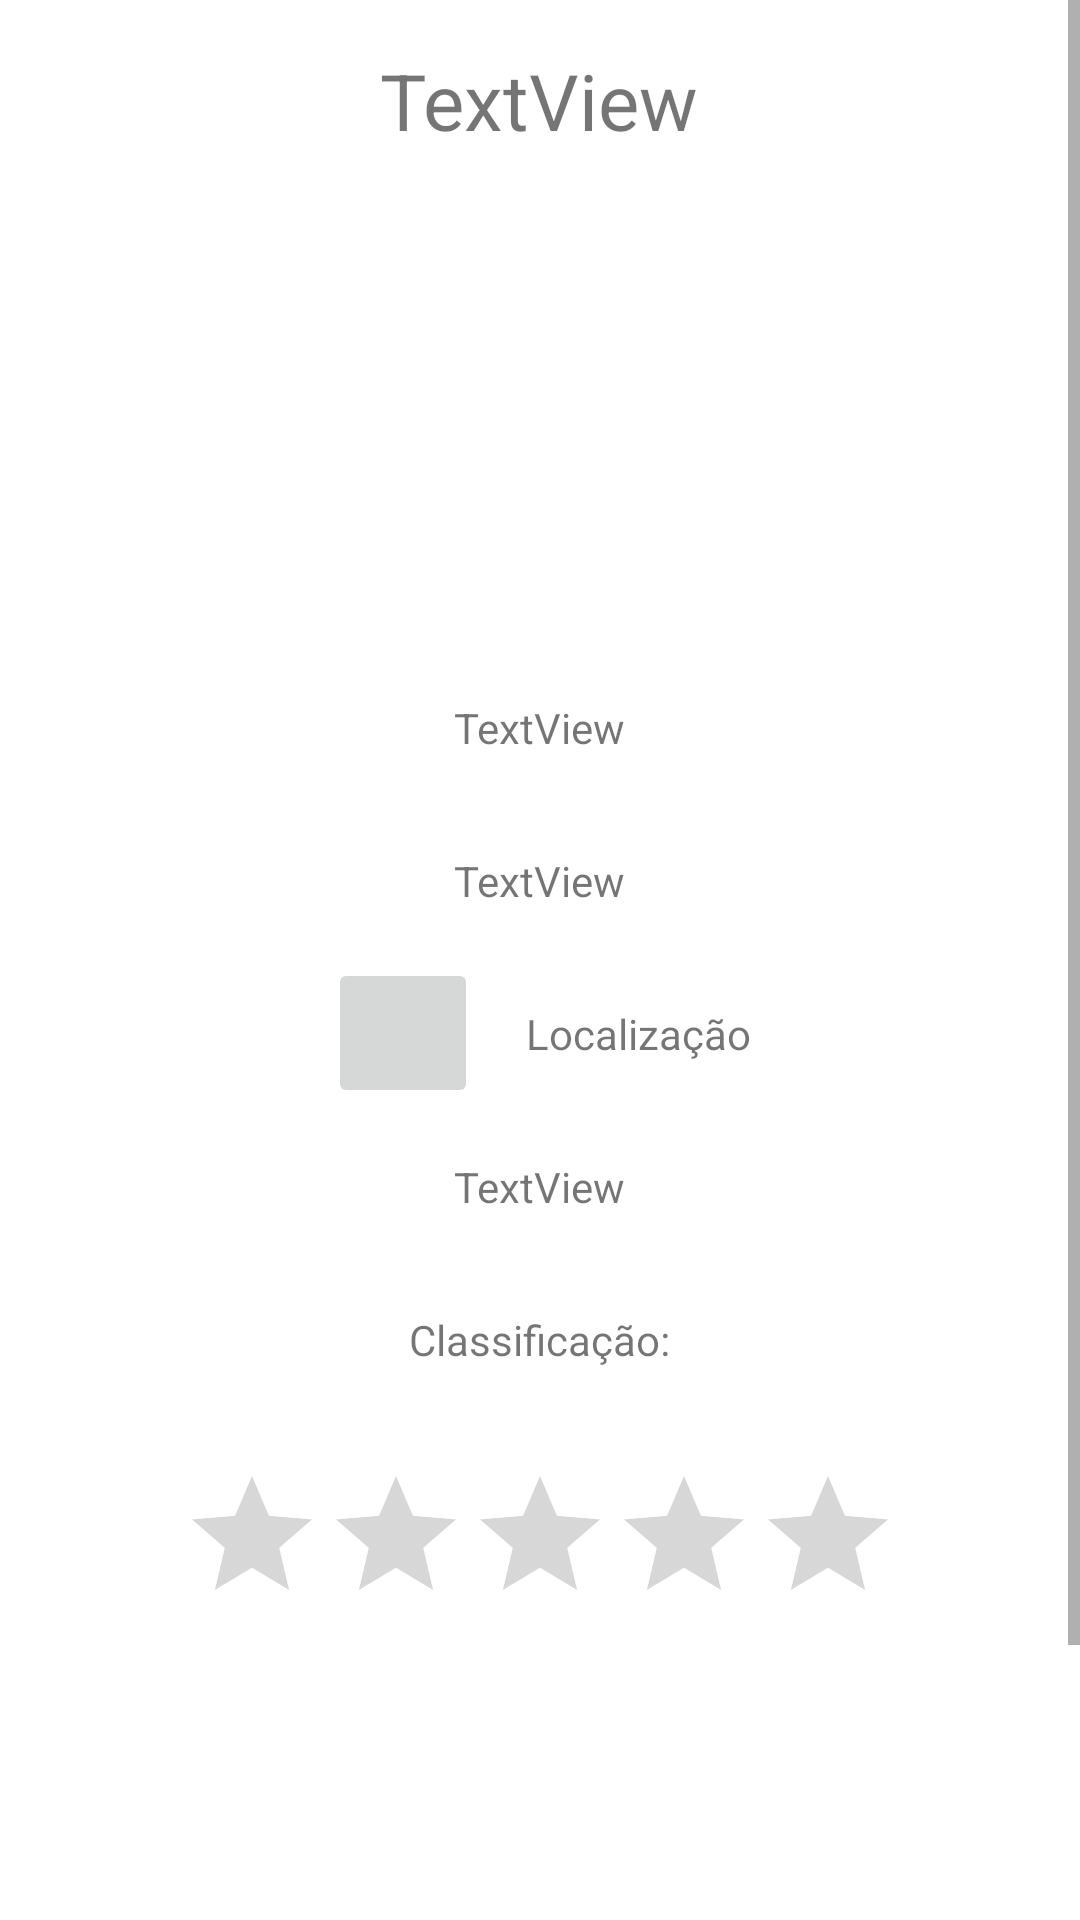

Reconstruct the res/layout file that produces this screen, plus the resources it refers to.
<!-- AndroidManifest.xml: application theme Theme.BejaMonuments -->
<!-- res/layout/activity_monument_details.xml -->
<?xml version="1.0" encoding="utf-8"?>
<androidx.constraintlayout.widget.ConstraintLayout xmlns:android="http://schemas.android.com/apk/res/android"
    xmlns:app="http://schemas.android.com/apk/res-auto"
    xmlns:tools="http://schemas.android.com/tools"
    android:id="@+id/InterestPointsList"
    android:layout_width="match_parent"
    android:layout_height="match_parent"
    tools:context=".MonumentDetailsActivity">


    <ScrollView
        android:layout_width="0dp"
        android:layout_height="0dp"
        app:layout_constraintBottom_toBottomOf="parent"
        app:layout_constraintEnd_toEndOf="parent"
        app:layout_constraintHorizontal_bias="0.0"
        app:layout_constraintStart_toStartOf="parent"
        app:layout_constraintTop_toTopOf="parent"
        app:layout_constraintVertical_bias="0.0">

        <LinearLayout
            android:layout_width="match_parent"
            android:layout_height="wrap_content"
            android:orientation="vertical">

            <TextView
                android:id="@+id/MonumentName"
                android:layout_width="wrap_content"
                android:layout_height="wrap_content"
                android:layout_gravity="center"
                android:paddingTop="16dp"
                android:paddingBottom="16dp"
                android:text="TextView"
                android:textSize="26dp" />

            <ImageView
                android:id="@+id/MonumentImage"
                android:layout_width="250dp"
                android:layout_height="150dp"
                android:layout_gravity="center"
                android:paddingTop="16dp"
                android:paddingBottom="16dp"
                tools:src="@tools:sample/avatars" />

            <TextView
                android:id="@+id/monumentSchedule"
                android:layout_width="wrap_content"
                android:layout_height="wrap_content"
                android:layout_gravity="center"
                android:gravity="center"
                android:paddingTop="16dp"
                android:paddingBottom="16dp"
                android:text="TextView" />

            <TextView
                android:id="@+id/monumentDayOff"
                android:layout_width="wrap_content"
                android:layout_height="wrap_content"
                android:layout_gravity="center"
                android:gravity="center"
                android:paddingTop="16dp"
                android:paddingBottom="16dp"
                android:text="TextView" />

            <LinearLayout
                android:layout_width="match_parent"
                android:layout_height="match_parent"
                android:gravity="center"
                android:orientation="horizontal"
                android:showDividers="middle">

                <ImageButton
                    android:id="@+id/imageButton"
                    android:layout_width="50dp"
                    android:layout_height="50dp"
                    android:onClick="onClickMap"
                    tools:srcCompat="@drawable/ic_room_black_24dp" />

                <TextView
                    android:id="@+id/monumentLocation"
                    android:layout_width="wrap_content"
                    android:layout_height="wrap_content"
                    android:layout_gravity="center"
                    android:layout_marginLeft="16dp"
                    android:gravity="center"
                    android:paddingTop="16dp"
                    android:paddingBottom="16dp"
                    android:text="Localização" />

            </LinearLayout>

            <TextView
                android:id="@+id/monumentDescription"
                android:layout_width="wrap_content"
                android:layout_height="wrap_content"
                android:layout_gravity="center"
                android:gravity="center"
                android:paddingLeft="16dp"
                android:paddingTop="16dp"
                android:paddingRight="16dp"
                android:paddingBottom="16dp"
                android:text="TextView"
                android:textAlignment="textStart"
                tools:ignore="RtlCompat" />

            <TextView
                android:id="@+id/ratingLabel"
                android:layout_width="wrap_content"
                android:layout_height="wrap_content"
                android:layout_gravity="center"
                android:gravity="center"
                android:paddingTop="16dp"
                android:paddingBottom="16dp"
                android:text="Classificação:" />

            <RatingBar
                android:id="@+id/ratingBar"
                android:layout_width="240dp"
                android:layout_height="75dp"
                android:layout_gravity="center"
                android:isIndicator="true"
                android:numStars="5"
                android:paddingTop="16dp"
                android:paddingBottom="16dp" />

            <ListView
                android:id="@+id/interestPointList"
                android:layout_width="360dp"
                android:layout_height="200dp"
                android:layout_gravity="center"
                android:paddingTop="16dp"
                android:paddingBottom="16dp"
                android:scrollbars="vertical" />

        </LinearLayout>
    </ScrollView>

</androidx.constraintlayout.widget.ConstraintLayout>
<!-- resources referenced by this layout -->
<resources>
  <style name="Theme.BejaMonuments" parent="Theme.MaterialComponents.DayNight.DarkActionBar">
          
          <item name="colorPrimary">@color/purple_500</item>
          <item name="colorPrimaryVariant">@color/purple_700</item>
          <item name="colorOnPrimary">@color/white</item>
          
          <item name="colorSecondary">@color/teal_200</item>
          <item name="colorSecondaryVariant">@color/teal_700</item>
          <item name="colorOnSecondary">@color/black</item>
          
          <item name="android:statusBarColor" tools:targetApi="l">?attr/colorPrimaryVariant</item>
          
      </style>
  <!-- not gathered from this repository: default colours our renderer supplied (Android Studio template values) -->
  <color name="purple_500">#FF6200EE</color>
  <color name="purple_700">#FF3700B3</color>
  <color name="teal_200">#FF03DAC5</color>
  <color name="teal_700">#FF018786</color>
  <color name="black">#FF000000</color>
  <color name="white">#FFFFFFFF</color>
</resources>
